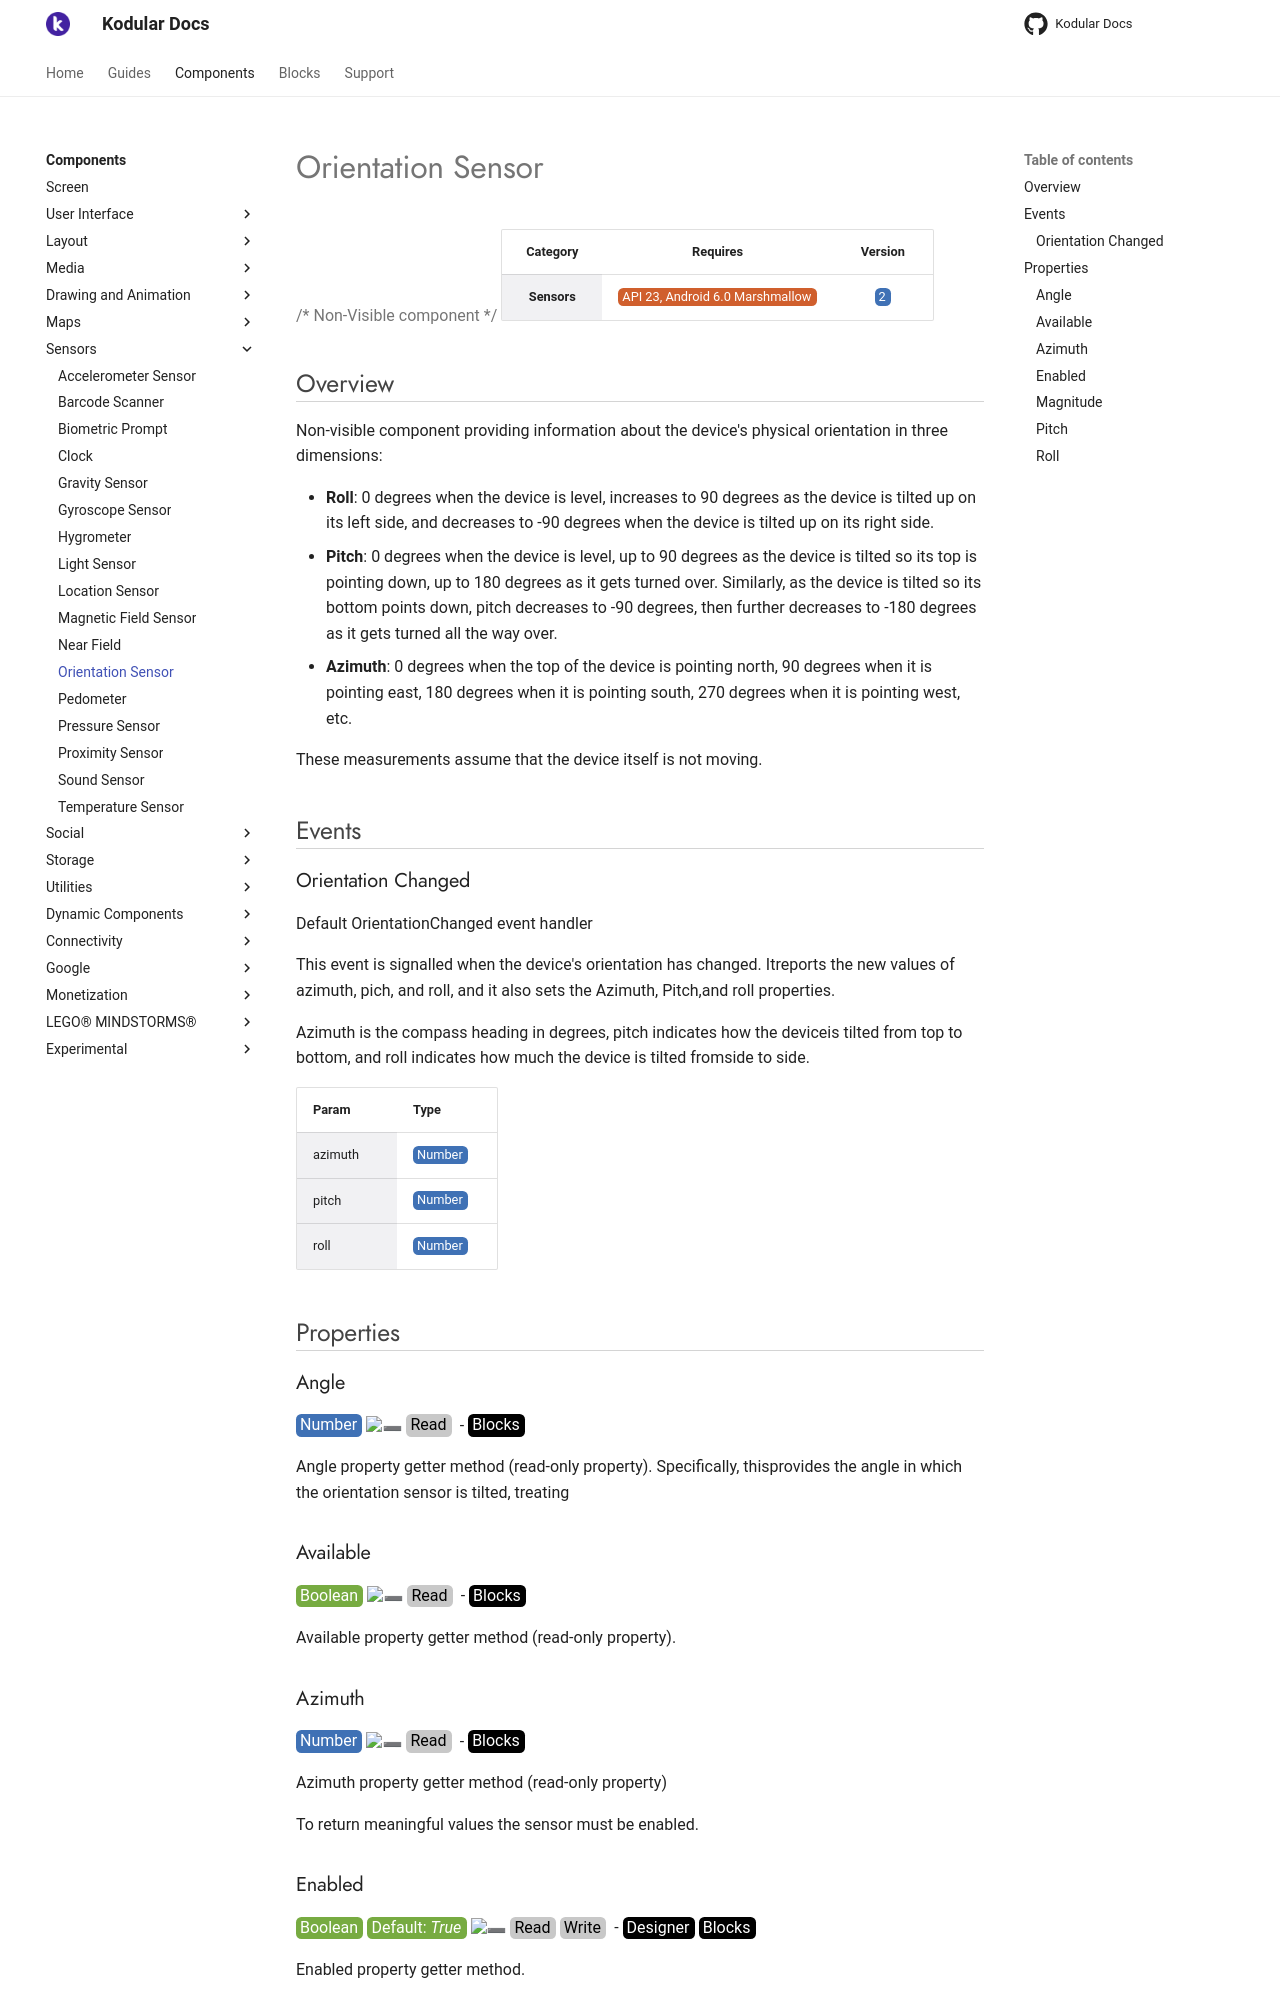

repository: Kodular/Documentation · page: components/sensors/orientation-sensor/index.html · generator: jekyll

# Orientation Sensor

{>> Non-Visible component<<}

| Category | Requires | Version |
|:--------:|:-------:|:--------:|
|**Sensors**|<span class="chip chip-any">API 23, Android 6.0 Marshmallow</span>|<span class="chip chip-number">2</span>|

## Overview

Non-visible component providing information about the device's physical orientation in three dimensions: 

 *    __Roll__: 0 degrees when the device is level, increases to 90 degrees as the device is tilted up on its left side, and decreases to -90 degrees when the device is tilted up on its right side. 
 *    __Pitch__: 0 degrees when the device is level, up to 90 degrees as the device is tilted so its top is pointing down, up to 180 degrees as it gets turned over. Similarly, as the device is tilted so its bottom points down, pitch decreases to -90 degrees, then further decreases to -180 degrees as it gets turned all the way over.
 *    __Azimuth__: 0 degrees when the top of the device is pointing north, 90 degrees when it is pointing east, 180 degrees when it is pointing south, 270 degrees when it is pointing west, etc.

 These measurements assume that the device itself is not moving.

## Events

### Orientation Changed

Default OrientationChanged event handler

This event is signalled when the device's orientation has changed. Itreports the new values of azimuth, pich, and roll, and it also sets the Azimuth, Pitch,and roll properties.

Azimuth is the compass heading in degrees, pitch indicates how the deviceis tilted from top to bottom, and roll indicates how much the device is tilted fromside to side.

<div class="block" ai2-block="event" not-rendered="true" value="%7B%22componentName%22:%20%22Orientation%20Sensor%22,%20%22name%22:%20%22Orientation%20Changed%22,%20%22param%22:%20%5B%22azimuth%22,%20%22pitch%22,%20%22roll%22%5D%7D"></div>

| Param | Type |
|--------|------|
|azimuth|<span class="chip chip-number">Number</span>|
|pitch|<span class="chip chip-number">Number</span>|
|roll|<span class="chip chip-number">Number</span>|

## Properties

### Angle

<span style="user-select: none; white-space:pre-wrap;"><span class="chip chip-number">Number</span> :heavy_minus_sign: <span class="chip chip-rw">Read</span>  - <span class="chip chip-bd">Blocks</span></span>

Angle property getter method (read-only property). Specifically, thisprovides the angle in which the orientation sensor is tilted, treating

<div class="block" ai2-block="property" not-rendered="true" value="%7B%22componentName%22:%20%22Orientation%20Sensor%22,%20%22name%22:%20%22Angle%22,%20%22getter%22:%20true%7D"></div>

### Available

<span style="user-select: none; white-space:pre-wrap;"><span class="chip chip-boolean">Boolean</span> :heavy_minus_sign: <span class="chip chip-rw">Read</span>  - <span class="chip chip-bd">Blocks</span></span>

Available property getter method (read-only property).

<div class="block" ai2-block="property" not-rendered="true" value="%7B%22componentName%22:%20%22Orientation%20Sensor%22,%20%22name%22:%20%22Available%22,%20%22getter%22:%20true%7D"></div>

### Azimuth

<span style="user-select: none; white-space:pre-wrap;"><span class="chip chip-number">Number</span> :heavy_minus_sign: <span class="chip chip-rw">Read</span>  - <span class="chip chip-bd">Blocks</span></span>

Azimuth property getter method (read-only property)  

To return meaningful values the sensor must be enabled.

<div class="block" ai2-block="property" not-rendered="true" value="%7B%22componentName%22:%20%22Orientation%20Sensor%22,%20%22name%22:%20%22Azimuth%22,%20%22getter%22:%20true%7D"></div>

### Enabled

<span style="user-select: none; white-space:pre-wrap;"><span class="chip chip-boolean">Boolean</span> <span class="chip chip-boolean">Default: <i>True</i></span> :heavy_minus_sign: <span class="chip chip-rw">Read</span> <span class="chip chip-rw">Write</span>  - <span class="chip chip-bd">Designer</span> <span class="chip chip-bd">Blocks</span></span>

Enabled property getter method.

<div class="block" ai2-block="property" not-rendered="true" value="%7B%22componentName%22:%20%22Orientation%20Sensor%22,%20%22name%22:%20%22Enabled%22,%20%22getter%22:%20true%7D"></div>
<div class="block" ai2-block="property" not-rendered="true" value="%7B%22componentName%22:%20%22Orientation%20Sensor%22,%20%22name%22:%20%22Enabled%22,%20%22getter%22:%20false%7D"></div>
